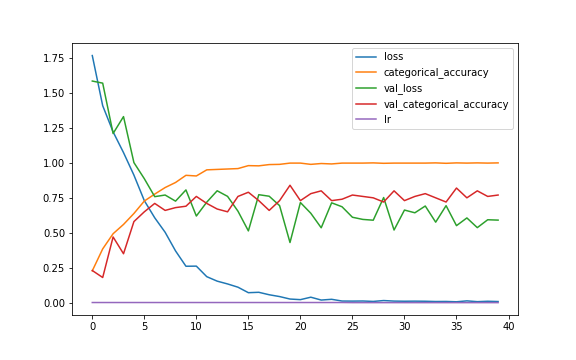

Values plotted in this chart, from the file beside it:
, loss, categorical_accuracy, val_loss, val_categorical_accuracy, lr
0, 1.768, 0.2278, 1.586, 0.23, 0.001
1, 1.409, 0.3846, 1.571, 0.18, 0.001
2, 1.222, 0.4932, 1.21, 0.47, 0.001
3, 1.074, 0.5596, 1.331, 0.35, 0.001
4, 0.9125, 0.638, 1.002, 0.58, 0.001
5, 0.7299, 0.727, 0.8869, 0.65, 0.001
6, 0.6071, 0.7768, 0.7584, 0.71, 0.001
7, 0.5035, 0.8235, 0.7701, 0.66, 0.001
8, 0.3702, 0.8597, 0.7263, 0.68, 0.001
9, 0.2605, 0.911, 0.8067, 0.69, 0.001
10, 0.2613, 0.9065, 0.6198, 0.76, 0.001
11, 0.186, 0.9502, 0.7189, 0.71, 0.001
12, 0.154, 0.9532, 0.8005, 0.67, 0.001
13, 0.1339, 0.9563, 0.7605, 0.65, 0.001
14, 0.1106, 0.9593, 0.6544, 0.76, 0.001
15, 0.07132, 0.9804, 0.5134, 0.79, 0.001
16, 0.07418, 0.9789, 0.7724, 0.73, 0.001
17, 0.05655, 0.9879, 0.7615, 0.66, 0.001
18, 0.04359, 0.9894, 0.6943, 0.73, 0.001
19, 0.02589, 0.9985, 0.4303, 0.84, 0.001
20, 0.02156, 0.9985, 0.7163, 0.73, 0.001
21, 0.03909, 0.9894, 0.6396, 0.78, 0.001
22, 0.0186, 0.9955, 0.5356, 0.8, 0.001
23, 0.02401, 0.9925, 0.7143, 0.73, 0.001
24, 0.01158, 0.9985, 0.6861, 0.74, 0.001
25, 0.01109, 0.9985, 0.611, 0.77, 0.0002
26, 0.01178, 0.9985, 0.5956, 0.76, 0.0002
27, 0.008869, 1.0, 0.5899, 0.75, 0.0002
28, 0.01507, 0.997, 0.7522, 0.72, 0.0002
29, 0.01119, 0.9985, 0.5196, 0.8, 0.0002
30, 0.01018, 0.9985, 0.6625, 0.73, 1e-04
31, 0.01076, 0.9985, 0.643, 0.76, 1e-04
32, 0.01006, 0.9985, 0.6915, 0.78, 1e-04
33, 0.008185, 1.0, 0.5759, 0.75, 1e-04
34, 0.008606, 0.997, 0.694, 0.72, 1e-04
35, 0.006288, 1.0, 0.551, 0.82, 1e-04
36, 0.01276, 0.9985, 0.6062, 0.75, 1e-04
37, 0.007129, 1.0, 0.5367, 0.8, 1e-04
38, 0.009988, 0.9985, 0.5932, 0.76, 1e-04
39, 0.007987, 1.0, 0.5905, 0.77, 1e-04
